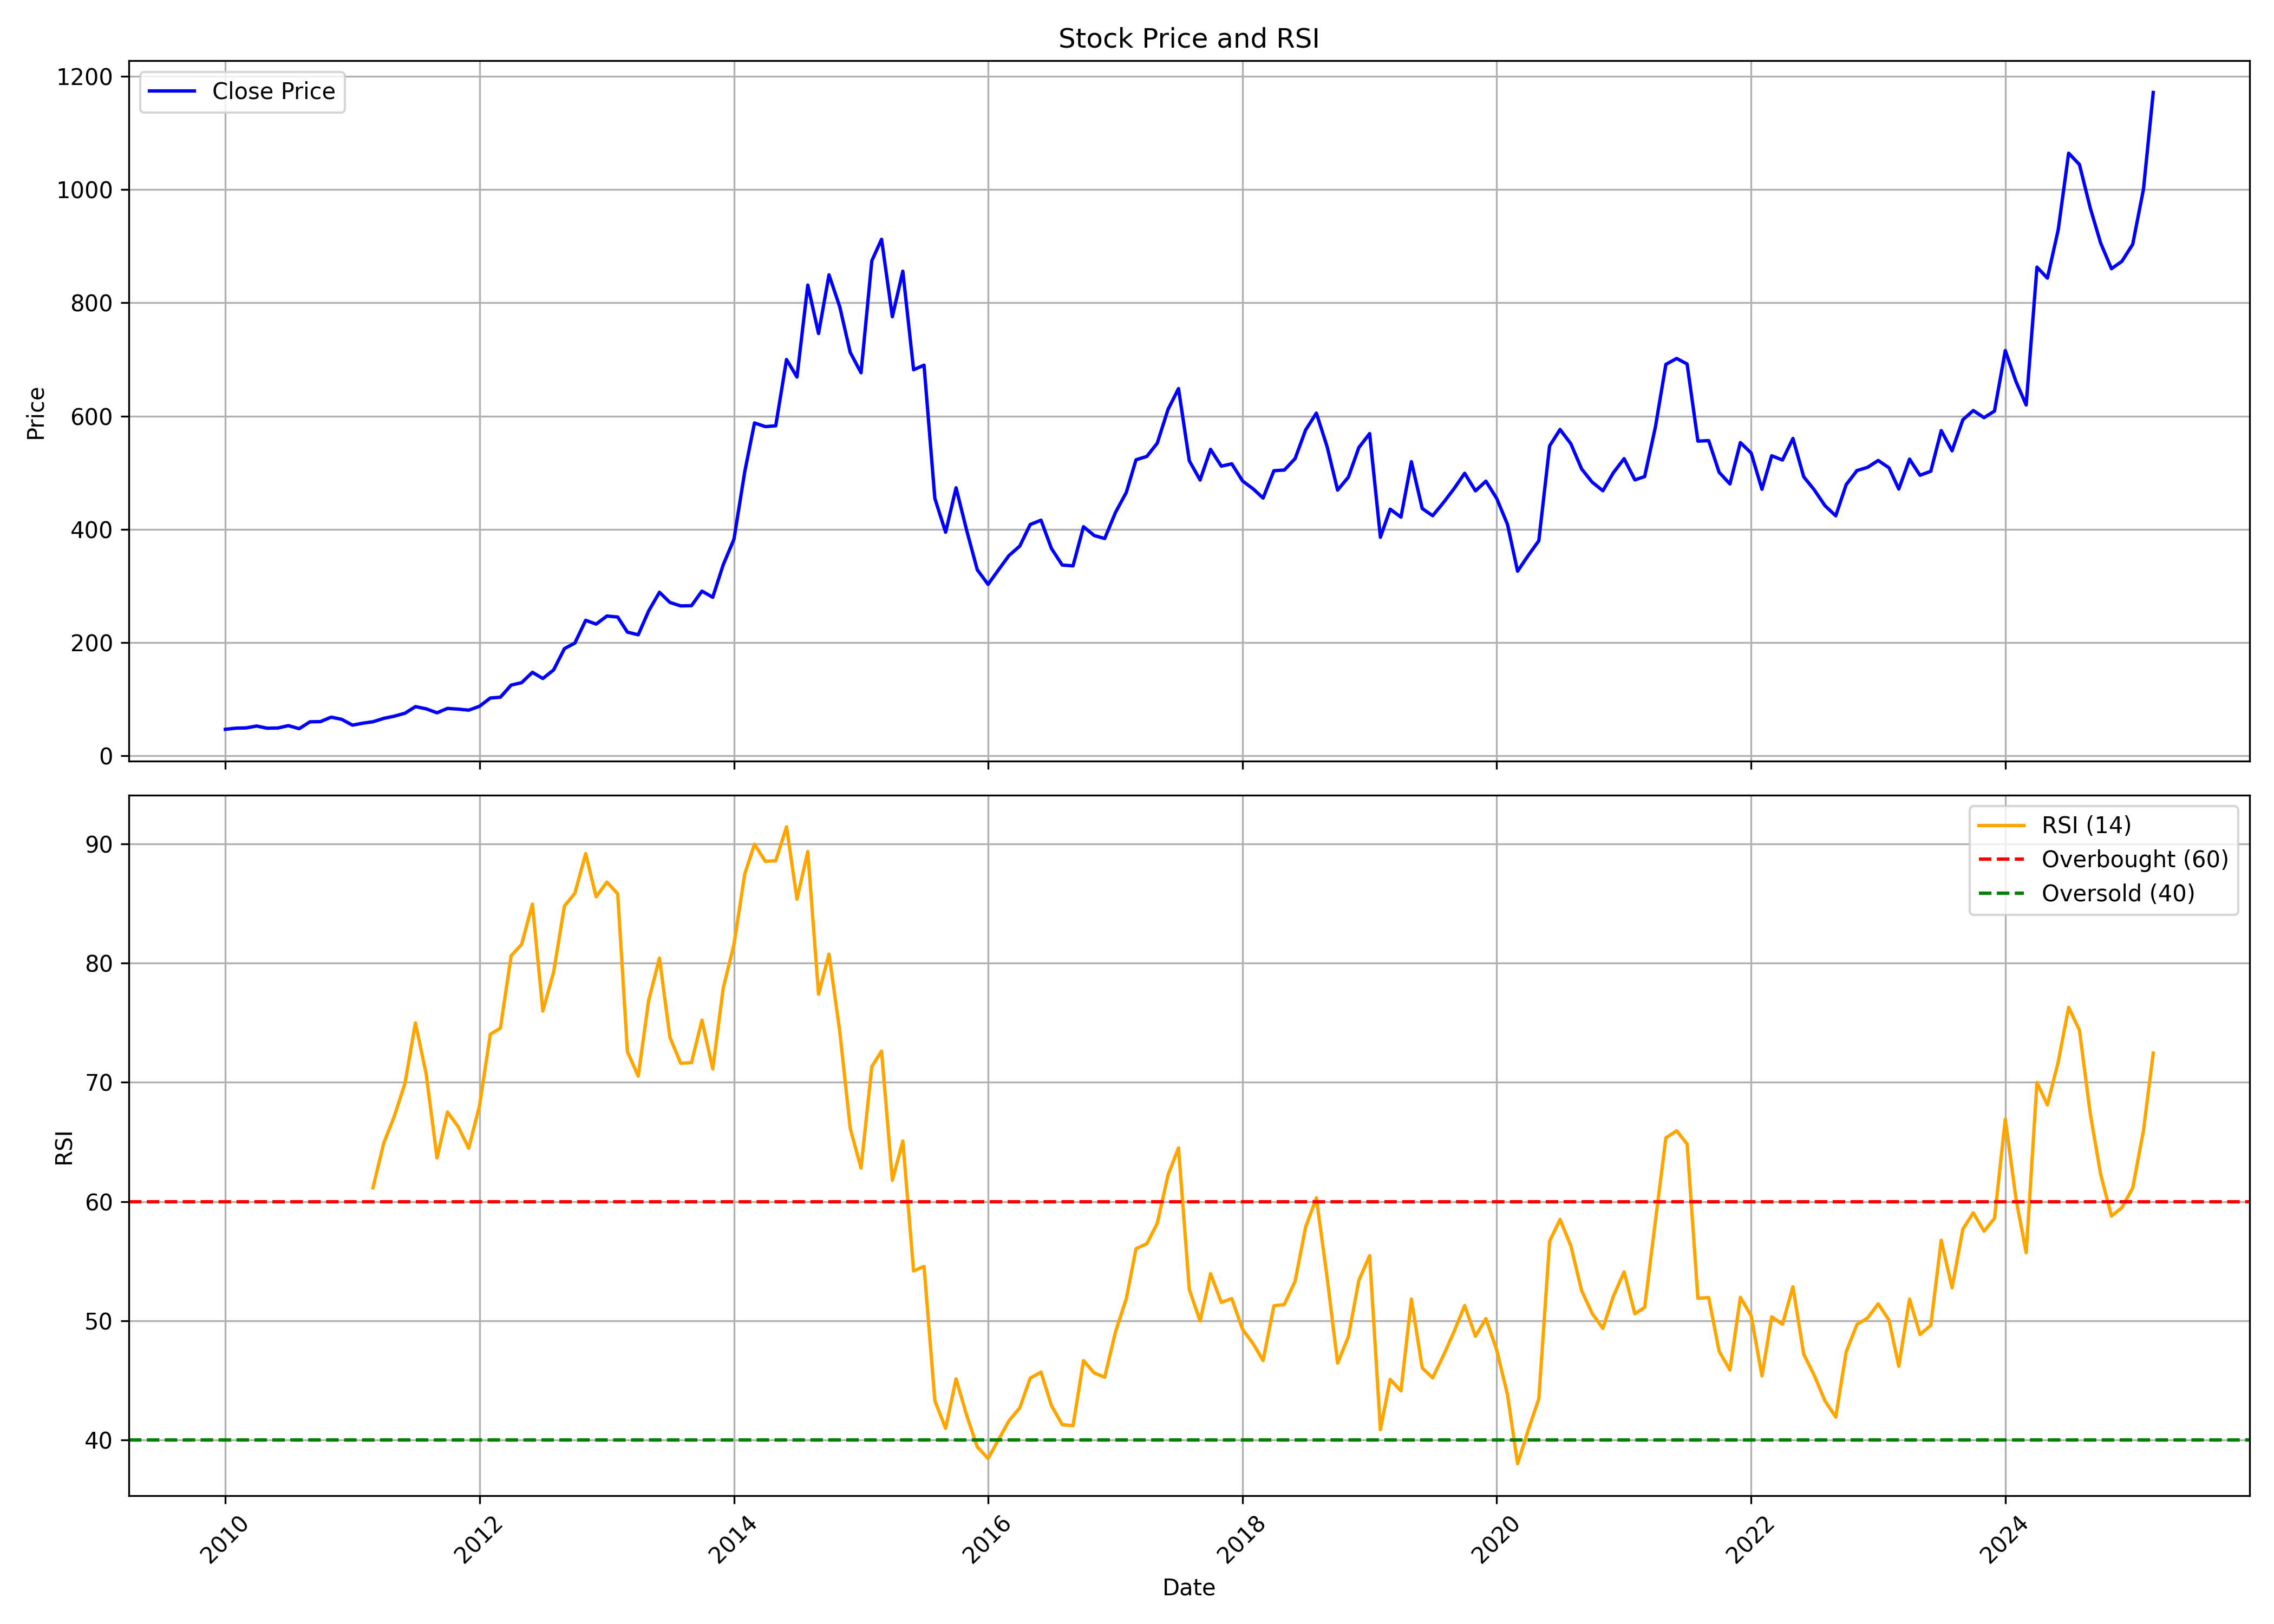

The file beside this chart, header and first rows:
, date, symbol, open, high, low, close, volume, rsi
0, 2010-01-01, KSCL, 42.36, 49.48, 40.05, 46.82, 3998645, 
1, 2010-02-01, KSCL, 46.45, 54.41, 45.67, 48.91, 2933275, 
2, 2010-03-01, KSCL, 48.91, 53.75, 47.3, 49.29, 2421580, 
3, 2010-04-01, KSCL, 50.08, 55.86, 49.39, 52.61, 1963295, 
4, 2010-05-01, KSCL, 52.64, 55.01, 46.27, 48.78, 1115460, 
5, 2010-06-01, KSCL, 49.47, 52.31, 41.87, 49.16, 5206690, 
6, 2010-07-01, KSCL, 48.59, 53.99, 47.7, 53.35, 4614650, 
7, 2010-08-01, KSCL, 53.97, 57.31, 46.99, 47.95, 5979905, 
8, 2010-09-01, KSCL, 48.94, 60.87, 47.18, 60.09, 4836460, 
9, 2010-10-01, KSCL, 61.27, 63.84, 58.03, 60.44, 1911560, 
10, 2010-11-01, KSCL, 62.61, 80.44, 60.37, 68.29, 3457380, 
11, 2010-12-01, KSCL, 68.97, 74.27, 59.59, 64.49, 1028725, 
12, 2011-01-01, KSCL, 63.95, 65.39, 53.03, 54.25, 1395145, 
13, 2011-02-01, KSCL, 54.3, 63.06, 49.26, 57.76, 1607050, 
14, 2011-03-01, KSCL, 59.12, 64.81, 54.1, 60.19, 3143390, 61.16
15, 2011-04-01, KSCL, 60.68, 68.25, 59.12, 66.13, 2160870, 64.91
16, 2011-05-01, KSCL, 67, 71.66, 63.95, 70, 2150110, 67.13
17, 2011-06-01, KSCL, 69.87, 77.75, 64.9, 75.25, 2635875, 69.92
18, 2011-07-01, KSCL, 76.31, 88.48, 73.63, 86.89, 4192920, 74.98
19, 2011-08-01, KSCL, 87.6, 88.5, 69.86, 82.98, 3331285, 70.68
20, 2011-09-01, KSCL, 82.98, 87.78, 73.45, 76.01, 2832840, 63.66
21, 2011-10-01, KSCL, 76.38, 89.52, 74.8, 83.73, 2261920, 67.51
22, 2011-11-01, KSCL, 84.39, 87.98, 73.31, 82.47, 1802845, 66.28
23, 2011-12-01, KSCL, 83.22, 89.83, 76.01, 80.68, 1420400, 64.47
24, 2012-01-01, KSCL, 82.86, 88.08, 80.41, 87.49, 1111400, 68.03
25, 2012-02-01, KSCL, 86.82, 109, 85.56, 102.1, 1852045, 74.03
26, 2012-03-01, KSCL, 103.6, 112.2, 93.13, 103.5, 616490, 74.54
27, 2012-04-01, KSCL, 105.4, 135, 103.6, 125, 1336505, 80.62
28, 2012-05-01, KSCL, 125.6, 137.2, 115.3, 129.2, 1235980, 81.57
29, 2012-06-01, KSCL, 131.5, 152.7, 119.6, 147.5, 2335880, 84.95
30, 2012-07-01, KSCL, 149.5, 153.8, 133.5, 136.6, 2145915, 75.98
31, 2012-08-01, KSCL, 136.9, 153.8, 133.8, 151.8, 2530860, 79.26
32, 2012-09-01, KSCL, 152.8, 198, 148.6, 189.3, 2036750, 84.79
33, 2012-10-01, KSCL, 191.8, 211.6, 167.5, 199.2, 1808120, 85.86
34, 2012-11-01, KSCL, 200.8, 255.9, 198.1, 239.4, 1570250, 89.19
35, 2012-12-01, KSCL, 244.2, 256.9, 208.1, 232.7, 2988665, 85.57
36, 2013-01-01, KSCL, 235, 269.6, 230.7, 246.9, 2214700, 86.8
37, 2013-02-01, KSCL, 247.9, 280.4, 228.9, 245.2, 1440280, 85.82
38, 2013-03-01, KSCL, 247.5, 247.5, 200.2, 218.5, 2221580, 72.57
39, 2013-04-01, KSCL, 222, 240.1, 212.3, 213.8, 1653155, 70.52
40, 2013-05-01, KSCL, 213.8, 261.2, 209.7, 255.9, 1716730, 76.87
41, 2013-06-01, KSCL, 259.4, 295.6, 229.3, 288.9, 1743550, 80.42
42, 2013-07-01, KSCL, 291.5, 305.8, 264, 270.9, 1901420, 73.78
43, 2013-08-01, KSCL, 268.5, 313.2, 256, 264.8, 2118100, 71.6
44, 2013-09-01, KSCL, 266.6, 291.5, 256.6, 265.2, 1208095, 71.66
45, 2013-10-01, KSCL, 267.1, 301.9, 258.7, 291, 2559200, 75.22
46, 2013-11-01, KSCL, 297.7, 298.8, 269.1, 280, 1664725, 71.13
47, 2013-12-01, KSCL, 278.8, 342.1, 271.7, 337.1, 2477685, 77.88
48, 2014-01-01, KSCL, 337.8, 409.5, 329.3, 382.6, 2235322, 81.57
49, 2014-02-01, KSCL, 387.8, 510.4, 385.1, 501.8, 3673726, 87.48
50, 2014-03-01, KSCL, 512.7, 596.3, 481.1, 587.9, 2956663, 89.97
51, 2014-04-01, KSCL, 581.8, 604.4, 540.4, 581.4, 1738149, 88.54
52, 2014-05-01, KSCL, 581.4, 620.4, 465.6, 582.9, 3561313, 88.58
53, 2014-06-01, KSCL, 586.4, 722.8, 555.1, 699.9, 3824025, 91.43
54, 2014-07-01, KSCL, 704.9, 804.2, 623.1, 669, 7434810, 85.37
55, 2014-08-01, KSCL, 659.6, 838.1, 629.9, 831.4, 4331564, 89.35
56, 2014-09-01, KSCL, 836.2, 942, 713.3, 745.9, 3777129, 77.4
57, 2014-10-01, KSCL, 755, 858.6, 738, 849.5, 2835986, 80.76
58, 2014-11-01, KSCL, 859.6, 889.9, 778.7, 792.8, 2078130, 74.25
59, 2014-12-01, KSCL, 795.3, 802.7, 707.4, 712.6, 2469263, 66.13
... 123 more rows
